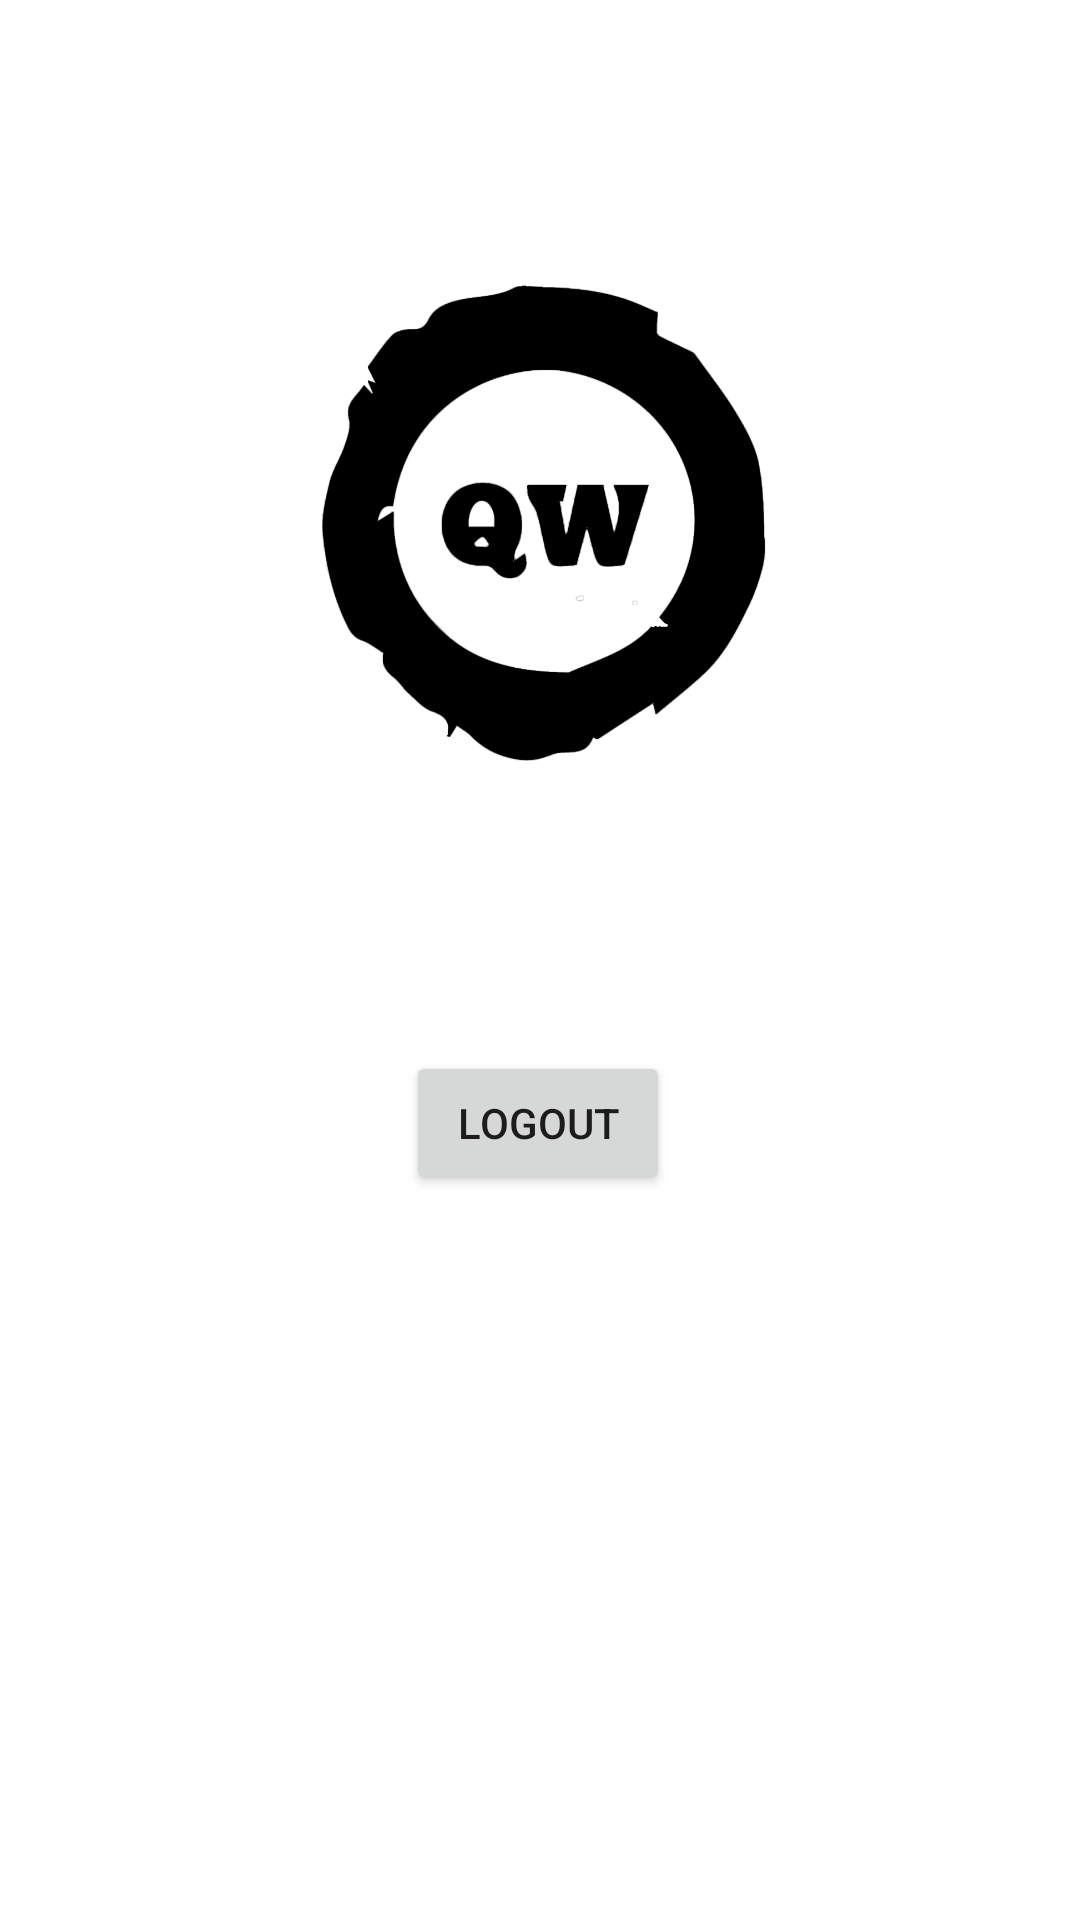

This screen was rendered from an Android layout file. Write that file and the resources it references.
<!-- AndroidManifest.xml: application theme Theme.QualityWebs -->
<!-- res/layout/activity_main.xml -->
<?xml version="1.0" encoding="utf-8"?>
<layout xmlns:android="http://schemas.android.com/apk/res/android"
    xmlns:app="http://schemas.android.com/apk/res-auto"
    xmlns:tools="http://schemas.android.com/tools">
<androidx.constraintlayout.widget.ConstraintLayout
    android:layout_width="match_parent"
    android:layout_height="match_parent"
    tools:context=".MainActivity">

    <Button
        android:id="@+id/btLogout"
        android:layout_width="wrap_content"
        android:layout_height="wrap_content"
        android:text="Logout"
        app:layout_constraintBottom_toBottomOf="parent"
        app:layout_constraintEnd_toEndOf="parent"
        app:layout_constraintHorizontal_bias="0.498"
        app:layout_constraintStart_toStartOf="parent"
        app:layout_constraintTop_toTopOf="parent"
        app:layout_constraintVertical_bias="0.592" />

    <ImageView
        android:id="@+id/imageView3"
        android:layout_width="283dp"
        android:layout_height="222dp"
        app:layout_constraintBottom_toBottomOf="parent"
        app:layout_constraintEnd_toEndOf="parent"
        app:layout_constraintStart_toStartOf="parent"
        app:layout_constraintTop_toTopOf="parent"
        app:layout_constraintVertical_bias="0.18"
        app:srcCompat="@drawable/logo1" />

</androidx.constraintlayout.widget.ConstraintLayout>
</layout>
<!-- resources referenced by this layout -->
<resources>
  <!-- drawable logo1: png bitmap (drawable, 54800 bytes) -->
  <style name="Theme.QualityWebs" parent="Theme.MaterialComponents.Light.DarkActionBar">
          
          <item name="colorPrimary">@color/purple_500</item>
          <item name="colorPrimaryVariant">@color/purple_700</item>
          <item name="colorOnPrimary">@color/white</item>
          
          <item name="colorSecondary">@color/teal_200</item>
          <item name="colorSecondaryVariant">@color/teal_700</item>
          <item name="colorOnSecondary">@color/black</item>
          
          <item name="android:statusBarColor" tools:targetApi="l">?attr/colorPrimaryVariant</item>
          
      </style>
  <!-- not gathered from this repository: default colours our renderer supplied (Android Studio template values) -->
  <color name="purple_500">#FF6200EE</color>
  <color name="purple_700">#FF3700B3</color>
  <color name="teal_200">#FF03DAC5</color>
  <color name="teal_700">#FF018786</color>
  <color name="black">#FF000000</color>
  <color name="white">#FFFFFFFF</color>
</resources>
